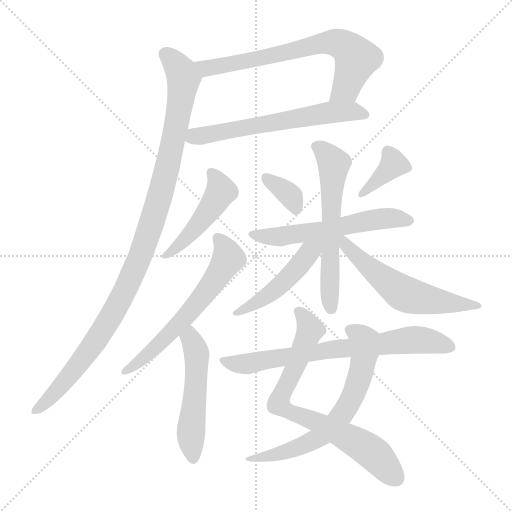
t = 0.00 s
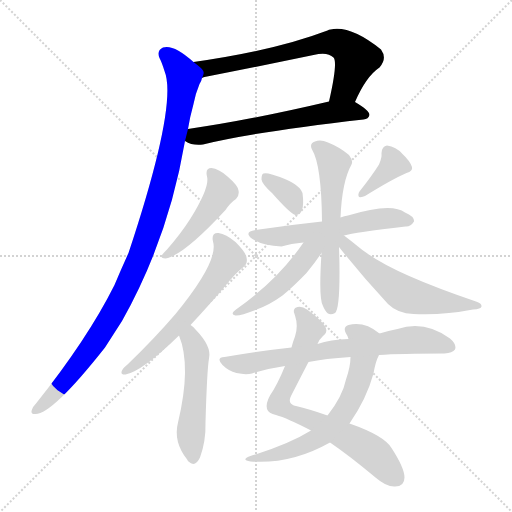
t = 2.21 s
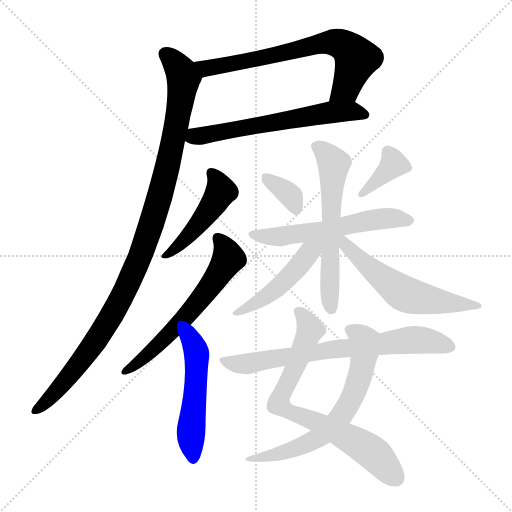
t = 4.43 s
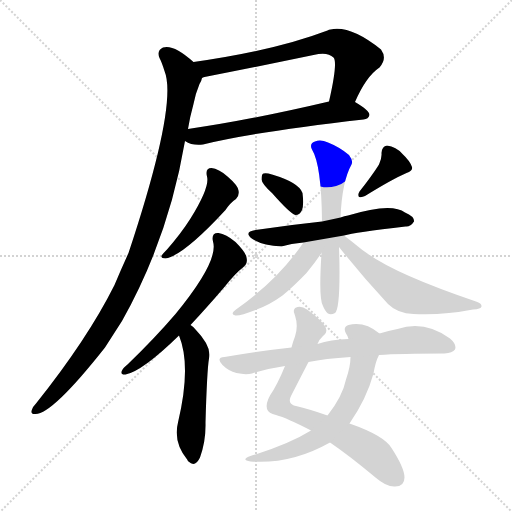
t = 6.64 s
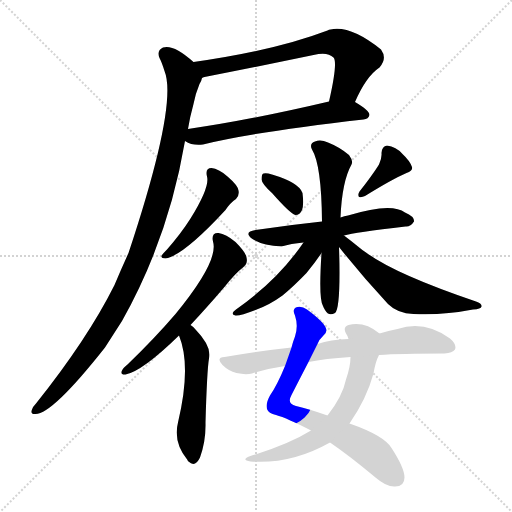
t = 8.85 s
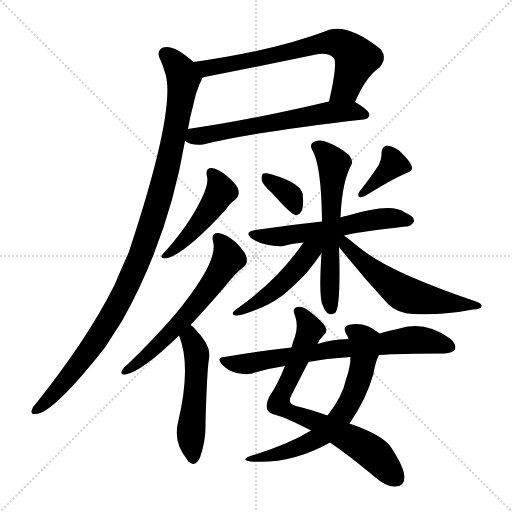
t = 11.07 s

The animated SVG that drew these frames (rendered in a browser with its animation timeline set to each time). Animation: 15 CSS @keyframes rules; one cycle of 11.07 s.

<svg version="1.1" viewBox="0 0 1024 1024" xmlns="http://www.w3.org/2000/svg">
  <g stroke="lightgray" stroke-dasharray="1,1" stroke-width="1" transform="scale(4, 4)">
    <line x1="0" y1="0" x2="256" y2="256"></line>
    <line x1="256" y1="0" x2="0" y2="256"></line>
    <line x1="128" y1="0" x2="128" y2="256"></line>
    <line x1="0" y1="128" x2="256" y2="128"></line>
  </g>
<g transform="scale(1, -1) translate(0, -900)">
   <style type="text/css">
    @keyframes keyframes0 {
      from {
       stroke: blue;
       stroke-dashoffset: 688;
       stroke-width: 128;
       }
       69% {
       animation-timing-function: step-end;
       stroke: blue;
       stroke-dashoffset: 0;
       stroke-width: 128;
       }
       to {
       stroke: black;
       stroke-width: 1024;
       }
       }
       #make-me-a-hanzi-animation-0 {
         animation: keyframes0 0.809896s both;
         animation-delay: 0.000000s;
         animation-timing-function: linear;
       }
    @keyframes keyframes1 {
      from {
       stroke: blue;
       stroke-dashoffset: 613;
       stroke-width: 128;
       }
       67% {
       animation-timing-function: step-end;
       stroke: blue;
       stroke-dashoffset: 0;
       stroke-width: 128;
       }
       to {
       stroke: black;
       stroke-width: 1024;
       }
       }
       #make-me-a-hanzi-animation-1 {
         animation: keyframes1 0.748861s both;
         animation-delay: 0.809896s;
         animation-timing-function: linear;
       }
    @keyframes keyframes2 {
      from {
       stroke: blue;
       stroke-dashoffset: 1058;
       stroke-width: 128;
       }
       77% {
       animation-timing-function: step-end;
       stroke: blue;
       stroke-dashoffset: 0;
       stroke-width: 128;
       }
       to {
       stroke: black;
       stroke-width: 1024;
       }
       }
       #make-me-a-hanzi-animation-2 {
         animation: keyframes2 1.111003s both;
         animation-delay: 1.558757s;
         animation-timing-function: linear;
       }
    @keyframes keyframes3 {
      from {
       stroke: blue;
       stroke-dashoffset: 464;
       stroke-width: 128;
       }
       60% {
       animation-timing-function: step-end;
       stroke: blue;
       stroke-dashoffset: 0;
       stroke-width: 128;
       }
       to {
       stroke: black;
       stroke-width: 1024;
       }
       }
       #make-me-a-hanzi-animation-3 {
         animation: keyframes3 0.627604s both;
         animation-delay: 2.669759s;
         animation-timing-function: linear;
       }
    @keyframes keyframes4 {
      from {
       stroke: blue;
       stroke-dashoffset: 609;
       stroke-width: 128;
       }
       66% {
       animation-timing-function: step-end;
       stroke: blue;
       stroke-dashoffset: 0;
       stroke-width: 128;
       }
       to {
       stroke: black;
       stroke-width: 1024;
       }
       }
       #make-me-a-hanzi-animation-4 {
         animation: keyframes4 0.745605s both;
         animation-delay: 3.297363s;
         animation-timing-function: linear;
       }
    @keyframes keyframes5 {
      from {
       stroke: blue;
       stroke-dashoffset: 513;
       stroke-width: 128;
       }
       63% {
       animation-timing-function: step-end;
       stroke: blue;
       stroke-dashoffset: 0;
       stroke-width: 128;
       }
       to {
       stroke: black;
       stroke-width: 1024;
       }
       }
       #make-me-a-hanzi-animation-5 {
         animation: keyframes5 0.667480s both;
         animation-delay: 4.042969s;
         animation-timing-function: linear;
       }
    @keyframes keyframes6 {
      from {
       stroke: blue;
       stroke-dashoffset: 350;
       stroke-width: 128;
       }
       53% {
       animation-timing-function: step-end;
       stroke: blue;
       stroke-dashoffset: 0;
       stroke-width: 128;
       }
       to {
       stroke: black;
       stroke-width: 1024;
       }
       }
       #make-me-a-hanzi-animation-6 {
         animation: keyframes6 0.534831s both;
         animation-delay: 4.710449s;
         animation-timing-function: linear;
       }
    @keyframes keyframes7 {
      from {
       stroke: blue;
       stroke-dashoffset: 371;
       stroke-width: 128;
       }
       55% {
       animation-timing-function: step-end;
       stroke: blue;
       stroke-dashoffset: 0;
       stroke-width: 128;
       }
       to {
       stroke: black;
       stroke-width: 1024;
       }
       }
       #make-me-a-hanzi-animation-7 {
         animation: keyframes7 0.551921s both;
         animation-delay: 5.245280s;
         animation-timing-function: linear;
       }
    @keyframes keyframes8 {
      from {
       stroke: blue;
       stroke-dashoffset: 572;
       stroke-width: 128;
       }
       65% {
       animation-timing-function: step-end;
       stroke: blue;
       stroke-dashoffset: 0;
       stroke-width: 128;
       }
       to {
       stroke: black;
       stroke-width: 1024;
       }
       }
       #make-me-a-hanzi-animation-8 {
         animation: keyframes8 0.715495s both;
         animation-delay: 5.797201s;
         animation-timing-function: linear;
       }
    @keyframes keyframes9 {
      from {
       stroke: blue;
       stroke-dashoffset: 597;
       stroke-width: 128;
       }
       66% {
       animation-timing-function: step-end;
       stroke: blue;
       stroke-dashoffset: 0;
       stroke-width: 128;
       }
       to {
       stroke: black;
       stroke-width: 1024;
       }
       }
       #make-me-a-hanzi-animation-9 {
         animation: keyframes9 0.735840s both;
         animation-delay: 6.512695s;
         animation-timing-function: linear;
       }
    @keyframes keyframes10 {
      from {
       stroke: blue;
       stroke-dashoffset: 473;
       stroke-width: 128;
       }
       61% {
       animation-timing-function: step-end;
       stroke: blue;
       stroke-dashoffset: 0;
       stroke-width: 128;
       }
       to {
       stroke: black;
       stroke-width: 1024;
       }
       }
       #make-me-a-hanzi-animation-10 {
         animation: keyframes10 0.634928s both;
         animation-delay: 7.248535s;
         animation-timing-function: linear;
       }
    @keyframes keyframes11 {
      from {
       stroke: blue;
       stroke-dashoffset: 572;
       stroke-width: 128;
       }
       65% {
       animation-timing-function: step-end;
       stroke: blue;
       stroke-dashoffset: 0;
       stroke-width: 128;
       }
       to {
       stroke: black;
       stroke-width: 1024;
       }
       }
       #make-me-a-hanzi-animation-11 {
         animation: keyframes11 0.715495s both;
         animation-delay: 7.883464s;
         animation-timing-function: linear;
       }
    @keyframes keyframes12 {
      from {
       stroke: blue;
       stroke-dashoffset: 743;
       stroke-width: 128;
       }
       71% {
       animation-timing-function: step-end;
       stroke: blue;
       stroke-dashoffset: 0;
       stroke-width: 128;
       }
       to {
       stroke: black;
       stroke-width: 1024;
       }
       }
       #make-me-a-hanzi-animation-12 {
         animation: keyframes12 0.854655s both;
         animation-delay: 8.598958s;
         animation-timing-function: linear;
       }
    @keyframes keyframes13 {
      from {
       stroke: blue;
       stroke-dashoffset: 651;
       stroke-width: 128;
       }
       68% {
       animation-timing-function: step-end;
       stroke: blue;
       stroke-dashoffset: 0;
       stroke-width: 128;
       }
       to {
       stroke: black;
       stroke-width: 1024;
       }
       }
       #make-me-a-hanzi-animation-13 {
         animation: keyframes13 0.779785s both;
         animation-delay: 9.453613s;
         animation-timing-function: linear;
       }
    @keyframes keyframes14 {
      from {
       stroke: blue;
       stroke-dashoffset: 716;
       stroke-width: 128;
       }
       70% {
       animation-timing-function: step-end;
       stroke: blue;
       stroke-dashoffset: 0;
       stroke-width: 128;
       }
       to {
       stroke: black;
       stroke-width: 1024;
       }
       }
       #make-me-a-hanzi-animation-14 {
         animation: keyframes14 0.832682s both;
         animation-delay: 10.233398s;
         animation-timing-function: linear;
       }
</style>
<path d="M 710.0 696.0 Q 732.0 747.0 759.0 765.0 Q 775.0 783.0 762.0 801.0 Q 701.0 850.0 661.0 841.0 Q 658.0 841.0 655.0 839.0 Q 550.0 799.0 387.0 776.0 C 357.0 772.0 375.0 736.0 404.0 744.0 Q 405.0 745.0 409.0 746.0 Q 521.0 768.0 627.0 790.0 Q 655.0 797.0 667.0 785.0 Q 676.0 776.0 658.0 697.0 C 652.0 668.0 698.0 669.0 710.0 696.0 Z" fill="lightgray"></path> 
<path d="M 370.0 618.0 Q 385.0 608.0 406.0 611.0 Q 508.0 636.0 727.0 661.0 Q 737.0 662.0 739.0 670.0 Q 739.0 679.0 710.0 696.0 C 695.0 706.0 687.0 704.0 658.0 697.0 Q 501.0 660.0 376.0 642.0 C 346.0 638.0 343.0 631.0 370.0 618.0 Z" fill="lightgray"></path> 
<path d="M 329.0 758.0 Q 356.0 692.0 257.0 394.0 Q 242.0 361.0 229.0 330.0 Q 175.0 222.0 72.0 93.0 Q 66.0 87.0 64.0 81.0 Q 60.0 71.0 71.0 72.0 Q 105.0 72.0 210.0 205.0 Q 226.0 230.0 244.0 258.0 Q 337.0 423.0 370.0 618.0 L 376.0 642.0 Q 380.0 667.0 387.0 692.0 Q 391.0 713.0 399.0 732.0 Q 403.0 738.0 404.0 744.0 C 410.0 758.0 410.0 758.0 387.0 776.0 Q 347.0 812.0 326.0 805.0 Q 313.0 799.0 319.0 784.0 Q 323.0 777.0 329.0 758.0 Z" fill="lightgray"></path> 
<path d="M 414.0 547.0 Q 420.0 526.0 381.0 463.0 Q 362.0 433.0 334.0 401.0 Q 327.0 394.0 324.0 390.0 Q 320.0 383.0 331.0 383.0 Q 367.0 389.0 451.0 480.0 Q 461.0 495.0 472.0 502.0 Q 479.0 509.0 477.0 519.0 Q 476.0 529.0 455.0 547.0 Q 437.0 563.0 423.0 564.0 Q 410.0 564.0 414.0 547.0 Z" fill="lightgray"></path> 
<path d="M 381.0 250.0 Q 412.0 283.0 448.0 325.0 Q 470.0 353.0 487.0 366.0 Q 496.0 373.0 493.0 385.0 Q 492.0 395.0 471.0 416.0 Q 452.0 432.0 437.0 434.0 Q 422.0 435.0 426.0 417.0 Q 438.0 378.0 351.0 272.0 Q 309.0 223.0 255.0 171.0 Q 246.0 164.0 244.0 159.0 Q 240.0 150.0 251.0 151.0 Q 284.0 157.0 358.0 229.0 L 381.0 250.0 Z" fill="lightgray"></path> 
<path d="M 358.0 229.0 Q 383.0 168.0 356.0 55.0 Q 346.0 16.0 375.0 -20.0 Q 375.0 -21.0 377.0 -23.0 Q 390.0 -36.0 400.0 -15.0 Q 412.0 18.0 411.0 55.0 Q 414.0 160.0 418.0 183.0 Q 424.0 207.0 391.0 241.0 Q 387.0 247.0 381.0 250.0 C 357.0 268.0 348.0 257.0 358.0 229.0 Z" fill="lightgray"></path> 
<path d="M 544.0 514.0 Q 581.0 472.0 591.0 470.0 Q 600.0 470.0 604.0 480.0 Q 608.0 490.0 605.0 514.0 Q 598.0 535.0 544.0 551.0 Q 532.0 555.0 527.0 553.0 Q 523.0 552.0 523.0 541.0 Q 524.0 532.0 544.0 514.0 Z" fill="lightgray"></path> 
<path d="M 758.0 571.0 Q 745.0 550.0 719.0 517.0 Q 715.0 511.0 718.0 506.0 Q 724.0 505.0 730.0 508.0 Q 785.0 542.0 813.0 554.0 Q 826.0 558.0 824.0 566.0 Q 820.0 578.0 805.0 592.0 Q 792.0 607.0 774.0 609.0 Q 764.0 608.0 763.0 594.0 Q 764.0 584.0 758.0 571.0 Z" fill="lightgray"></path> 
<path d="M 688.0 429.0 Q 709.0 435.0 811.0 447.0 Q 821.0 446.0 828.0 457.0 Q 829.0 467.0 810.0 475.0 Q 783.0 496.0 696.0 469.0 Q 689.0 468.0 681.0 465.0 L 644.0 457.0 Q 578.0 450.0 511.0 440.0 Q 486.0 436.0 505.0 422.0 Q 526.0 409.0 563.0 407.0 Q 582.0 413.0 607.0 415.0 L 688.0 429.0 Z" fill="lightgray"></path> 
<path d="M 681.0 465.0 Q 684.0 537.0 703.0 571.0 Q 707.0 578.0 698.0 590.0 Q 679.0 606.0 656.0 615.0 Q 641.0 622.0 630.0 617.0 Q 618.0 613.0 624.0 601.0 Q 643.0 570.0 644.0 457.0 L 643.0 394.0 Q 637.0 301.0 646.0 288.0 Q 647.0 285.0 650.0 280.0 Q 657.0 267.0 670.0 274.0 Q 679.0 281.0 679.0 354.0 Q 679.0 379.0 678.0 406.0 L 681.0 465.0 Z" fill="lightgray"></path> 
<path d="M 607.0 415.0 Q 556.0 340.0 472.0 281.0 Q 459.0 271.0 471.0 269.0 Q 480.0 268.0 511.0 280.0 Q 539.0 290.0 565.0 309.0 Q 587.0 327.0 613.0 354.0 Q 631.0 376.0 643.0 394.0 C 665.0 426.0 636.0 458.0 607.0 415.0 Z" fill="lightgray"></path> 
<path d="M 678.0 406.0 Q 724.0 348.0 776.0 292.0 Q 795.0 273.0 827.0 272.0 Q 885.0 269.0 946.0 281.0 Q 962.0 282.0 963.0 287.0 Q 964.0 293.0 952.0 297.0 Q 790.0 352.0 732.0 395.0 Q 723.0 401.0 716.0 407.0 Q 700.0 420.0 688.0 429.0 C 664.0 447.0 659.0 430.0 678.0 406.0 Z" fill="lightgray"></path> 
<path d="M 660.0 15.0 Q 697.0 -10.0 751.0 -55.0 Q 773.0 -74.0 790.0 -73.0 Q 809.0 -73.0 809.0 -55.0 Q 809.0 -36.0 783.0 4.0 Q 768.0 29.0 699.0 53.0 L 655.0 69.0 Q 618.0 82.0 592.0 88.0 Q 573.0 92.0 583.0 110.0 Q 605.0 153.0 617.0 176.0 L 635.0 212.0 Q 639.0 222.0 646.0 228.0 Q 655.0 235.0 652.0 243.0 Q 648.0 256.0 614.0 281.0 Q 604.0 288.0 595.0 286.0 Q 583.0 283.0 590.0 269.0 Q 597.0 248.0 590.0 227.0 Q 586.0 217.0 583.0 205.0 L 570.0 168.0 Q 555.0 131.0 540.0 109.0 Q 531.0 93.0 534.0 82.0 Q 537.0 73.0 552.0 70.0 Q 574.0 64.0 622.0 39.0 L 660.0 15.0 Z" fill="lightgray"></path> 
<path d="M 622.0 39.0 Q 577.0 11.0 498.0 -13.0 Q 482.0 -20.0 501.0 -23.0 Q 582.0 -29.0 660.0 15.0 L 699.0 53.0 Q 733.0 102.0 747.0 153.0 Q 751.0 177.0 758.0 190.0 C 770.0 218.0 772.0 223.0 759.0 233.0 Q 729.0 258.0 697.0 250.0 Q 685.0 246.0 692.0 233.0 Q 695.0 229.0 697.0 222.0 L 701.0 186.0 Q 701.0 167.0 692.0 141.0 Q 685.0 107.0 655.0 69.0 L 622.0 39.0 Z" fill="lightgray"></path> 
<path d="M 758.0 190.0 Q 800.0 193.0 889.0 193.0 Q 905.0 194.0 910.0 201.0 Q 914.0 211.0 900.0 223.0 Q 849.0 260.0 795.0 242.0 Q 777.0 239.0 759.0 233.0 L 697.0 222.0 Q 661.0 221.0 635.0 212.0 L 583.0 205.0 Q 519.0 198.0 449.0 186.0 Q 431.0 185.0 445.0 170.0 Q 457.0 158.0 473.0 154.0 Q 491.0 150.0 504.0 153.0 Q 535.0 163.0 570.0 168.0 L 617.0 176.0 Q 650.0 183.0 701.0 186.0 L 758.0 190.0 Z" fill="lightgray"></path> 
      <clipPath id="make-me-a-hanzi-clip-0">
      <path d="M 710.0 696.0 Q 732.0 747.0 759.0 765.0 Q 775.0 783.0 762.0 801.0 Q 701.0 850.0 661.0 841.0 Q 658.0 841.0 655.0 839.0 Q 550.0 799.0 387.0 776.0 C 357.0 772.0 375.0 736.0 404.0 744.0 Q 405.0 745.0 409.0 746.0 Q 521.0 768.0 627.0 790.0 Q 655.0 797.0 667.0 785.0 Q 676.0 776.0 658.0 697.0 C 652.0 668.0 698.0 669.0 710.0 696.0 Z" fill="lightgray"></path>
      </clipPath>
      <path clip-path="url(#make-me-a-hanzi-clip-0)" d="M 396.0 774.0 L 406.0 765.0 L 446.0 768.0 L 644.0 814.0 L 670.0 815.0 L 694.0 805.0 L 713.0 783.0 L 691.0 723.0 L 665.0 708.0 " fill="none" id="make-me-a-hanzi-animation-0" stroke-dasharray="560 1120" stroke-linecap="round"></path>

      <clipPath id="make-me-a-hanzi-clip-1">
      <path d="M 370.0 618.0 Q 385.0 608.0 406.0 611.0 Q 508.0 636.0 727.0 661.0 Q 737.0 662.0 739.0 670.0 Q 739.0 679.0 710.0 696.0 C 695.0 706.0 687.0 704.0 658.0 697.0 Q 501.0 660.0 376.0 642.0 C 346.0 638.0 343.0 631.0 370.0 618.0 Z" fill="lightgray"></path>
      </clipPath>
      <path clip-path="url(#make-me-a-hanzi-clip-1)" d="M 379.0 622.0 L 664.0 676.0 L 703.0 678.0 L 730.0 670.0 " fill="none" id="make-me-a-hanzi-animation-1" stroke-dasharray="485 970" stroke-linecap="round"></path>

      <clipPath id="make-me-a-hanzi-clip-2">
      <path d="M 329.0 758.0 Q 356.0 692.0 257.0 394.0 Q 242.0 361.0 229.0 330.0 Q 175.0 222.0 72.0 93.0 Q 66.0 87.0 64.0 81.0 Q 60.0 71.0 71.0 72.0 Q 105.0 72.0 210.0 205.0 Q 226.0 230.0 244.0 258.0 Q 337.0 423.0 370.0 618.0 L 376.0 642.0 Q 380.0 667.0 387.0 692.0 Q 391.0 713.0 399.0 732.0 Q 403.0 738.0 404.0 744.0 C 410.0 758.0 410.0 758.0 387.0 776.0 Q 347.0 812.0 326.0 805.0 Q 313.0 799.0 319.0 784.0 Q 323.0 777.0 329.0 758.0 Z" fill="lightgray"></path>
      </clipPath>
      <path clip-path="url(#make-me-a-hanzi-clip-2)" d="M 331.0 792.0 L 361.0 760.0 L 367.0 742.0 L 324.0 521.0 L 281.0 387.0 L 234.0 288.0 L 186.0 208.0 L 122.0 128.0 L 73.0 81.0 " fill="none" id="make-me-a-hanzi-animation-2" stroke-dasharray="930 1860" stroke-linecap="round"></path>

      <clipPath id="make-me-a-hanzi-clip-3">
      <path d="M 414.0 547.0 Q 420.0 526.0 381.0 463.0 Q 362.0 433.0 334.0 401.0 Q 327.0 394.0 324.0 390.0 Q 320.0 383.0 331.0 383.0 Q 367.0 389.0 451.0 480.0 Q 461.0 495.0 472.0 502.0 Q 479.0 509.0 477.0 519.0 Q 476.0 529.0 455.0 547.0 Q 437.0 563.0 423.0 564.0 Q 410.0 564.0 414.0 547.0 Z" fill="lightgray"></path>
      </clipPath>
      <path clip-path="url(#make-me-a-hanzi-clip-3)" d="M 423.0 553.0 L 442.0 517.0 L 435.0 503.0 L 376.0 427.0 L 333.0 392.0 " fill="none" id="make-me-a-hanzi-animation-3" stroke-dasharray="336 672" stroke-linecap="round"></path>

      <clipPath id="make-me-a-hanzi-clip-4">
      <path d="M 381.0 250.0 Q 412.0 283.0 448.0 325.0 Q 470.0 353.0 487.0 366.0 Q 496.0 373.0 493.0 385.0 Q 492.0 395.0 471.0 416.0 Q 452.0 432.0 437.0 434.0 Q 422.0 435.0 426.0 417.0 Q 438.0 378.0 351.0 272.0 Q 309.0 223.0 255.0 171.0 Q 246.0 164.0 244.0 159.0 Q 240.0 150.0 251.0 151.0 Q 284.0 157.0 358.0 229.0 L 381.0 250.0 Z" fill="lightgray"></path>
      </clipPath>
      <path clip-path="url(#make-me-a-hanzi-clip-4)" d="M 435.0 423.0 L 457.0 383.0 L 425.0 334.0 L 325.0 217.0 L 251.0 158.0 " fill="none" id="make-me-a-hanzi-animation-4" stroke-dasharray="481 962" stroke-linecap="round"></path>

      <clipPath id="make-me-a-hanzi-clip-5">
      <path d="M 358.0 229.0 Q 383.0 168.0 356.0 55.0 Q 346.0 16.0 375.0 -20.0 Q 375.0 -21.0 377.0 -23.0 Q 390.0 -36.0 400.0 -15.0 Q 412.0 18.0 411.0 55.0 Q 414.0 160.0 418.0 183.0 Q 424.0 207.0 391.0 241.0 Q 387.0 247.0 381.0 250.0 C 357.0 268.0 348.0 257.0 358.0 229.0 Z" fill="lightgray"></path>
      </clipPath>
      <path clip-path="url(#make-me-a-hanzi-clip-5)" d="M 380.0 239.0 L 393.0 195.0 L 392.0 125.0 L 382.0 43.0 L 387.0 -15.0 " fill="none" id="make-me-a-hanzi-animation-5" stroke-dasharray="385 770" stroke-linecap="round"></path>

      <clipPath id="make-me-a-hanzi-clip-6">
      <path d="M 544.0 514.0 Q 581.0 472.0 591.0 470.0 Q 600.0 470.0 604.0 480.0 Q 608.0 490.0 605.0 514.0 Q 598.0 535.0 544.0 551.0 Q 532.0 555.0 527.0 553.0 Q 523.0 552.0 523.0 541.0 Q 524.0 532.0 544.0 514.0 Z" fill="lightgray"></path>
      </clipPath>
      <path clip-path="url(#make-me-a-hanzi-clip-6)" d="M 531.0 545.0 L 584.0 505.0 L 592.0 479.0 " fill="none" id="make-me-a-hanzi-animation-6" stroke-dasharray="222 444" stroke-linecap="round"></path>

      <clipPath id="make-me-a-hanzi-clip-7">
      <path d="M 758.0 571.0 Q 745.0 550.0 719.0 517.0 Q 715.0 511.0 718.0 506.0 Q 724.0 505.0 730.0 508.0 Q 785.0 542.0 813.0 554.0 Q 826.0 558.0 824.0 566.0 Q 820.0 578.0 805.0 592.0 Q 792.0 607.0 774.0 609.0 Q 764.0 608.0 763.0 594.0 Q 764.0 584.0 758.0 571.0 Z" fill="lightgray"></path>
      </clipPath>
      <path clip-path="url(#make-me-a-hanzi-clip-7)" d="M 813.0 565.0 L 787.0 572.0 L 723.0 511.0 " fill="none" id="make-me-a-hanzi-animation-7" stroke-dasharray="243 486" stroke-linecap="round"></path>

      <clipPath id="make-me-a-hanzi-clip-8">
      <path d="M 688.0 429.0 Q 709.0 435.0 811.0 447.0 Q 821.0 446.0 828.0 457.0 Q 829.0 467.0 810.0 475.0 Q 783.0 496.0 696.0 469.0 Q 689.0 468.0 681.0 465.0 L 644.0 457.0 Q 578.0 450.0 511.0 440.0 Q 486.0 436.0 505.0 422.0 Q 526.0 409.0 563.0 407.0 Q 582.0 413.0 607.0 415.0 L 688.0 429.0 Z" fill="lightgray"></path>
      </clipPath>
      <path clip-path="url(#make-me-a-hanzi-clip-8)" d="M 506.0 432.0 L 556.0 426.0 L 762.0 463.0 L 818.0 459.0 " fill="none" id="make-me-a-hanzi-animation-8" stroke-dasharray="444 888" stroke-linecap="round"></path>

      <clipPath id="make-me-a-hanzi-clip-9">
      <path d="M 681.0 465.0 Q 684.0 537.0 703.0 571.0 Q 707.0 578.0 698.0 590.0 Q 679.0 606.0 656.0 615.0 Q 641.0 622.0 630.0 617.0 Q 618.0 613.0 624.0 601.0 Q 643.0 570.0 644.0 457.0 L 643.0 394.0 Q 637.0 301.0 646.0 288.0 Q 647.0 285.0 650.0 280.0 Q 657.0 267.0 670.0 274.0 Q 679.0 281.0 679.0 354.0 Q 679.0 379.0 678.0 406.0 L 681.0 465.0 Z" fill="lightgray"></path>
      </clipPath>
      <path clip-path="url(#make-me-a-hanzi-clip-9)" d="M 632.0 607.0 L 644.0 601.0 L 668.0 572.0 L 658.0 381.0 L 663.0 282.0 " fill="none" id="make-me-a-hanzi-animation-9" stroke-dasharray="469 938" stroke-linecap="round"></path>

      <clipPath id="make-me-a-hanzi-clip-10">
      <path d="M 607.0 415.0 Q 556.0 340.0 472.0 281.0 Q 459.0 271.0 471.0 269.0 Q 480.0 268.0 511.0 280.0 Q 539.0 290.0 565.0 309.0 Q 587.0 327.0 613.0 354.0 Q 631.0 376.0 643.0 394.0 C 665.0 426.0 636.0 458.0 607.0 415.0 Z" fill="lightgray"></path>
      </clipPath>
      <path clip-path="url(#make-me-a-hanzi-clip-10)" d="M 638.0 415.0 L 549.0 319.0 L 475.0 275.0 " fill="none" id="make-me-a-hanzi-animation-10" stroke-dasharray="345 690" stroke-linecap="round"></path>

      <clipPath id="make-me-a-hanzi-clip-11">
      <path d="M 678.0 406.0 Q 724.0 348.0 776.0 292.0 Q 795.0 273.0 827.0 272.0 Q 885.0 269.0 946.0 281.0 Q 962.0 282.0 963.0 287.0 Q 964.0 293.0 952.0 297.0 Q 790.0 352.0 732.0 395.0 Q 723.0 401.0 716.0 407.0 Q 700.0 420.0 688.0 429.0 C 664.0 447.0 659.0 430.0 678.0 406.0 Z" fill="lightgray"></path>
      </clipPath>
      <path clip-path="url(#make-me-a-hanzi-clip-11)" d="M 685.0 422.0 L 713.0 387.0 L 803.0 315.0 L 863.0 299.0 L 956.0 290.0 " fill="none" id="make-me-a-hanzi-animation-11" stroke-dasharray="444 888" stroke-linecap="round"></path>

      <clipPath id="make-me-a-hanzi-clip-12">
      <path d="M 660.0 15.0 Q 697.0 -10.0 751.0 -55.0 Q 773.0 -74.0 790.0 -73.0 Q 809.0 -73.0 809.0 -55.0 Q 809.0 -36.0 783.0 4.0 Q 768.0 29.0 699.0 53.0 L 655.0 69.0 Q 618.0 82.0 592.0 88.0 Q 573.0 92.0 583.0 110.0 Q 605.0 153.0 617.0 176.0 L 635.0 212.0 Q 639.0 222.0 646.0 228.0 Q 655.0 235.0 652.0 243.0 Q 648.0 256.0 614.0 281.0 Q 604.0 288.0 595.0 286.0 Q 583.0 283.0 590.0 269.0 Q 597.0 248.0 590.0 227.0 Q 586.0 217.0 583.0 205.0 L 570.0 168.0 Q 555.0 131.0 540.0 109.0 Q 531.0 93.0 534.0 82.0 Q 537.0 73.0 552.0 70.0 Q 574.0 64.0 622.0 39.0 L 660.0 15.0 Z" fill="lightgray"></path>
      </clipPath>
      <path clip-path="url(#make-me-a-hanzi-clip-12)" d="M 597.0 276.0 L 611.0 262.0 L 620.0 240.0 L 557.0 93.0 L 587.0 72.0 L 628.0 58.0 L 715.0 14.0 L 761.0 -20.0 L 793.0 -57.0 " fill="none" id="make-me-a-hanzi-animation-12" stroke-dasharray="615 1230" stroke-linecap="round"></path>

      <clipPath id="make-me-a-hanzi-clip-13">
      <path d="M 622.0 39.0 Q 577.0 11.0 498.0 -13.0 Q 482.0 -20.0 501.0 -23.0 Q 582.0 -29.0 660.0 15.0 L 699.0 53.0 Q 733.0 102.0 747.0 153.0 Q 751.0 177.0 758.0 190.0 C 770.0 218.0 772.0 223.0 759.0 233.0 Q 729.0 258.0 697.0 250.0 Q 685.0 246.0 692.0 233.0 Q 695.0 229.0 697.0 222.0 L 701.0 186.0 Q 701.0 167.0 692.0 141.0 Q 685.0 107.0 655.0 69.0 L 622.0 39.0 Z" fill="lightgray"></path>
      </clipPath>
      <path clip-path="url(#make-me-a-hanzi-clip-13)" d="M 699.0 240.0 L 728.0 218.0 L 729.0 195.0 L 713.0 126.0 L 686.0 72.0 L 631.0 21.0 L 551.0 -10.0 L 508.0 -15.0 " fill="none" id="make-me-a-hanzi-animation-13" stroke-dasharray="523 1046" stroke-linecap="round"></path>

      <clipPath id="make-me-a-hanzi-clip-14">
      <path d="M 758.0 190.0 Q 800.0 193.0 889.0 193.0 Q 905.0 194.0 910.0 201.0 Q 914.0 211.0 900.0 223.0 Q 849.0 260.0 795.0 242.0 Q 777.0 239.0 759.0 233.0 L 697.0 222.0 Q 661.0 221.0 635.0 212.0 L 583.0 205.0 Q 519.0 198.0 449.0 186.0 Q 431.0 185.0 445.0 170.0 Q 457.0 158.0 473.0 154.0 Q 491.0 150.0 504.0 153.0 Q 535.0 163.0 570.0 168.0 L 617.0 176.0 Q 650.0 183.0 701.0 186.0 L 758.0 190.0 Z" fill="lightgray"></path>
      </clipPath>
      <path clip-path="url(#make-me-a-hanzi-clip-14)" d="M 447.0 178.0 L 495.0 172.0 L 646.0 198.0 L 832.0 221.0 L 901.0 206.0 " fill="none" id="make-me-a-hanzi-animation-14" stroke-dasharray="588 1176" stroke-linecap="round"></path>

</g>
</svg>
